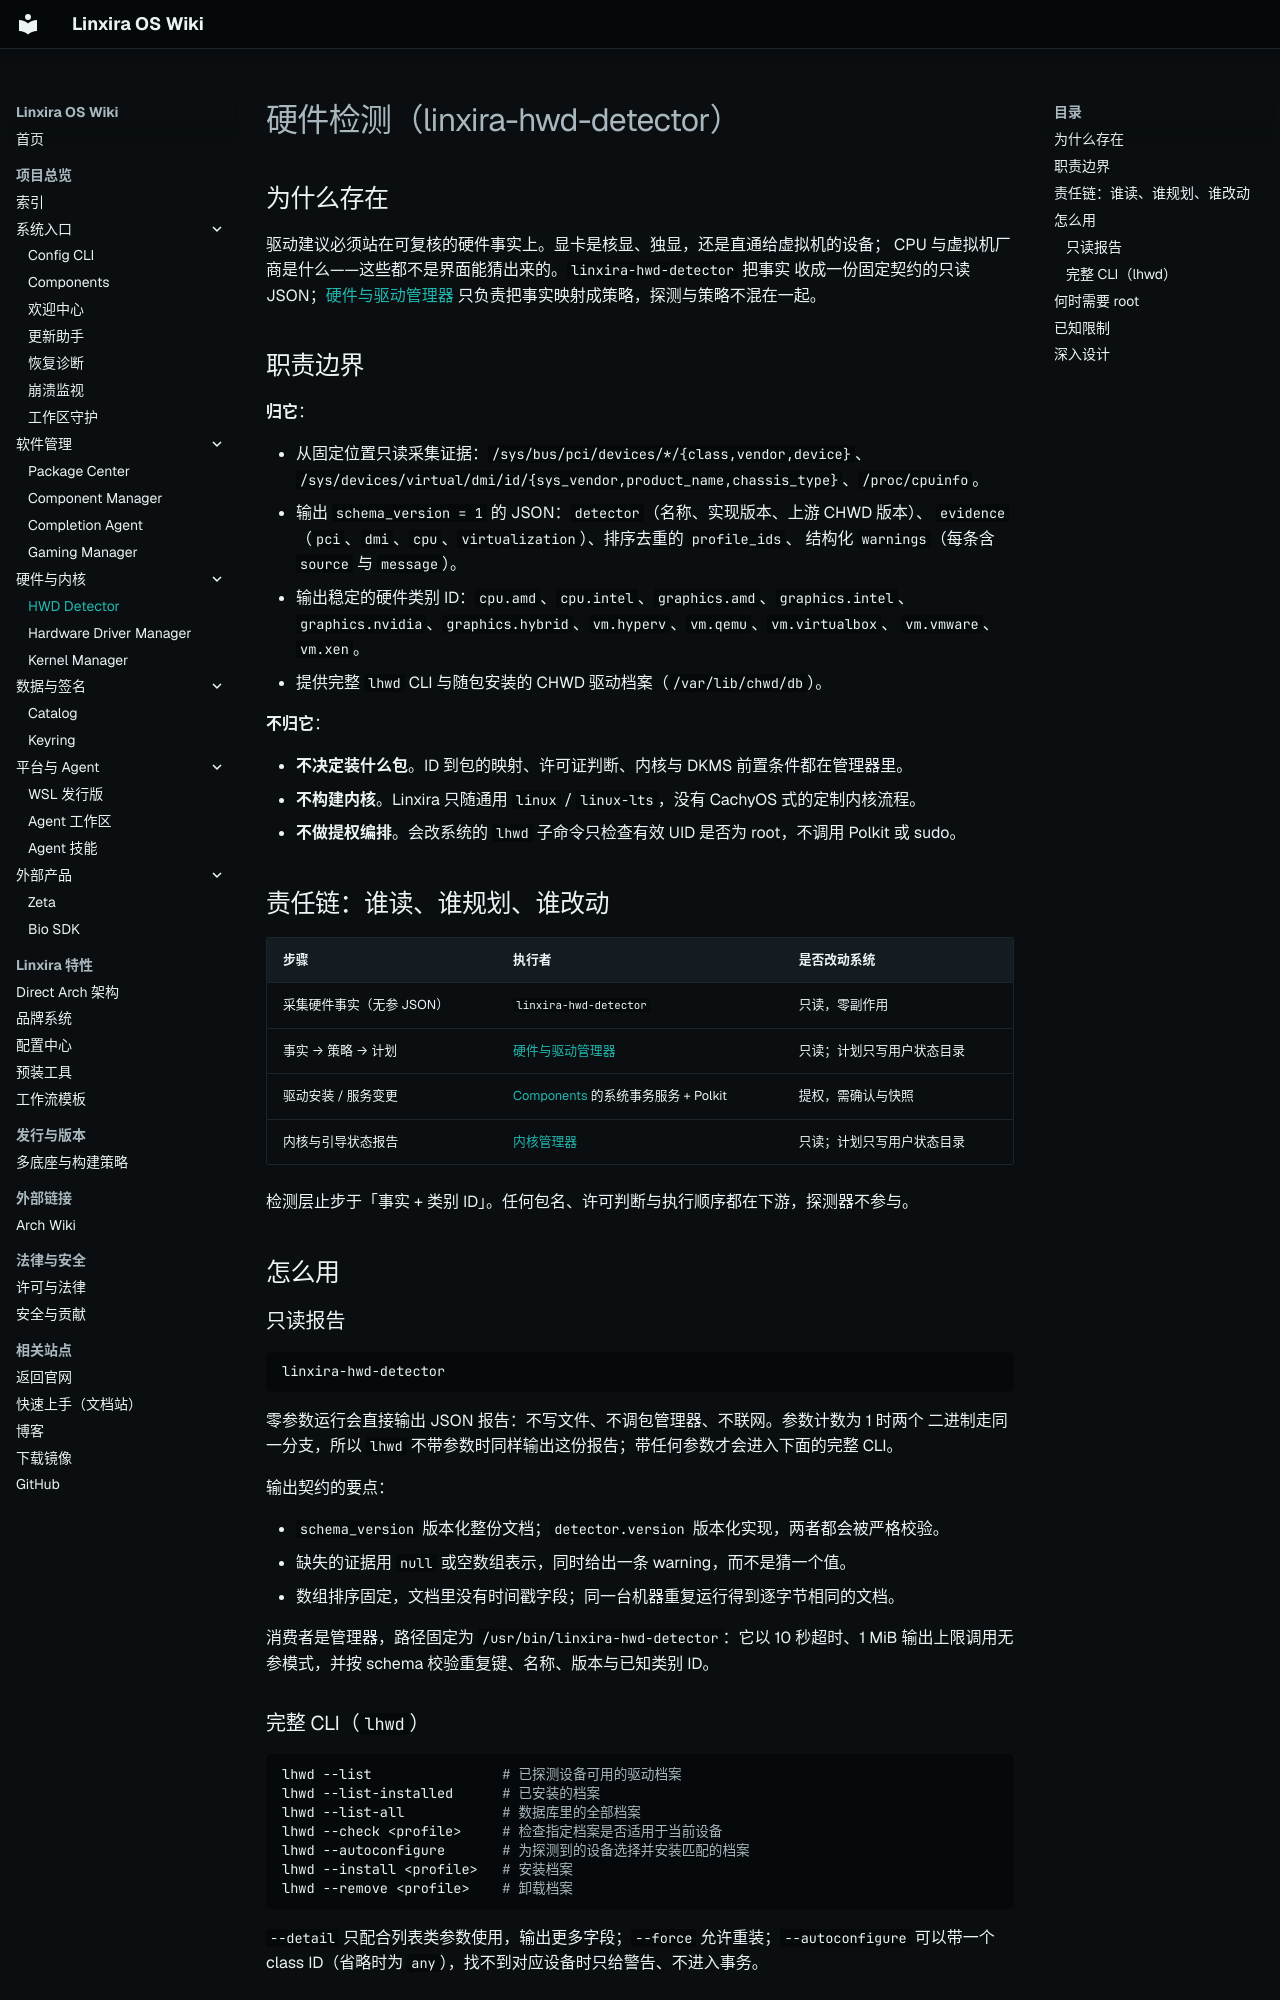

repository: Linxira-OS/linxira-wiki · page: software/hwd-detector/index.html · generator: mkdocs

# 硬件检测（linxira-hwd-detector）

## 为什么存在

驱动建议必须站在可复核的硬件事实上。显卡是核显、独显，还是直通给虚拟机的设备；
CPU 与虚拟机厂商是什么——这些都不是界面能猜出来的。`linxira-hwd-detector` 把事实
收成一份固定契约的只读 JSON；[硬件与驱动管理器](hardware-driver-manager.md)
只负责把事实映射成策略，探测与策略不混在一起。

## 职责边界

**归它**：

- 从固定位置只读采集证据：`/sys/bus/pci/devices/*/{class,vendor,device}`、
  `/sys/devices/virtual/dmi/id/{sys_vendor,product_name,chassis_type}`、`/proc/cpuinfo`。
- 输出 `schema_version = 1` 的 JSON：`detector`（名称、实现版本、上游 CHWD 版本）、
  `evidence`（`pci`、`dmi`、`cpu`、`virtualization`）、排序去重的 `profile_ids`、
  结构化 `warnings`（每条含 `source` 与 `message`）。
- 输出稳定的硬件类别 ID：`cpu.amd`、`cpu.intel`、`graphics.amd`、`graphics.intel`、
  `graphics.nvidia`、`graphics.hybrid`、`vm.hyperv`、`vm.qemu`、`vm.virtualbox`、
  `vm.vmware`、`vm.xen`。
- 提供完整 `lhwd` CLI 与随包安装的 CHWD 驱动档案（`/var/lib/chwd/db`）。

**不归它**：

- **不决定装什么包**。ID 到包的映射、许可证判断、内核与 DKMS 前置条件都在管理器里。
- **不构建内核**。Linxira 只随通用 `linux` / `linux-lts`，没有 CachyOS 式的定制内核流程。
- **不做提权编排**。会改系统的 `lhwd` 子命令只检查有效 UID 是否为 root，不调用 Polkit 或 sudo。

## 责任链：谁读、谁规划、谁改动

| 步骤 | 执行者 | 是否改动系统 |
|---|---|---|
| 采集硬件事实（无参 JSON） | `linxira-hwd-detector` | 只读，零副作用 |
| 事实 → 策略 → 计划 | [硬件与驱动管理器](hardware-driver-manager.md) | 只读；计划只写用户状态目录 |
| 驱动安装 / 服务变更 | [Components](components.md) 的系统事务服务 + Polkit | 提权，需确认与快照 |
| 内核与引导状态报告 | [内核管理器](kernel-manager.md) | 只读；计划只写用户状态目录 |

检测层止步于「事实 + 类别 ID」。任何包名、许可判断与执行顺序都在下游，探测器不参与。

## 怎么用

### 只读报告

```bash
linxira-hwd-detector
```

零参数运行会直接输出 JSON 报告：不写文件、不调包管理器、不联网。参数计数为 1 时两个
二进制走同一分支，所以 `lhwd` 不带参数时同样输出这份报告；带任何参数才会进入下面的完整 CLI。

输出契约的要点：

- `schema_version` 版本化整份文档；`detector.version` 版本化实现，两者都会被严格校验。
- 缺失的证据用 `null` 或空数组表示，同时给出一条 warning，而不是猜一个值。
- 数组排序固定，文档里没有时间戳字段；同一台机器重复运行得到逐字节相同的文档。

消费者是管理器，路径固定为 `/usr/bin/linxira-hwd-detector`：它以 10 秒超时、1 MiB
输出上限调用无参模式，并按 schema 校验重复键、名称、版本与已知类别 ID。

### 完整 CLI（`lhwd`）

```bash
lhwd --list                # 已探测设备可用的驱动档案
lhwd --list-installed      # 已安装的档案
lhwd --list-all            # 数据库里的全部档案
lhwd --check <profile>     # 检查指定档案是否适用于当前设备
lhwd --autoconfigure       # 为探测到的设备选择并安装匹配的档案
lhwd --install <profile>   # 安装档案
lhwd --remove <profile>    # 卸载档案
```

`--detail` 只配合列表类参数使用，输出更多字段；`--force` 允许重装；`--autoconfigure`
可以带一个 class ID（省略时为 `any`），找不到对应设备时只给警告、不进入事务。
